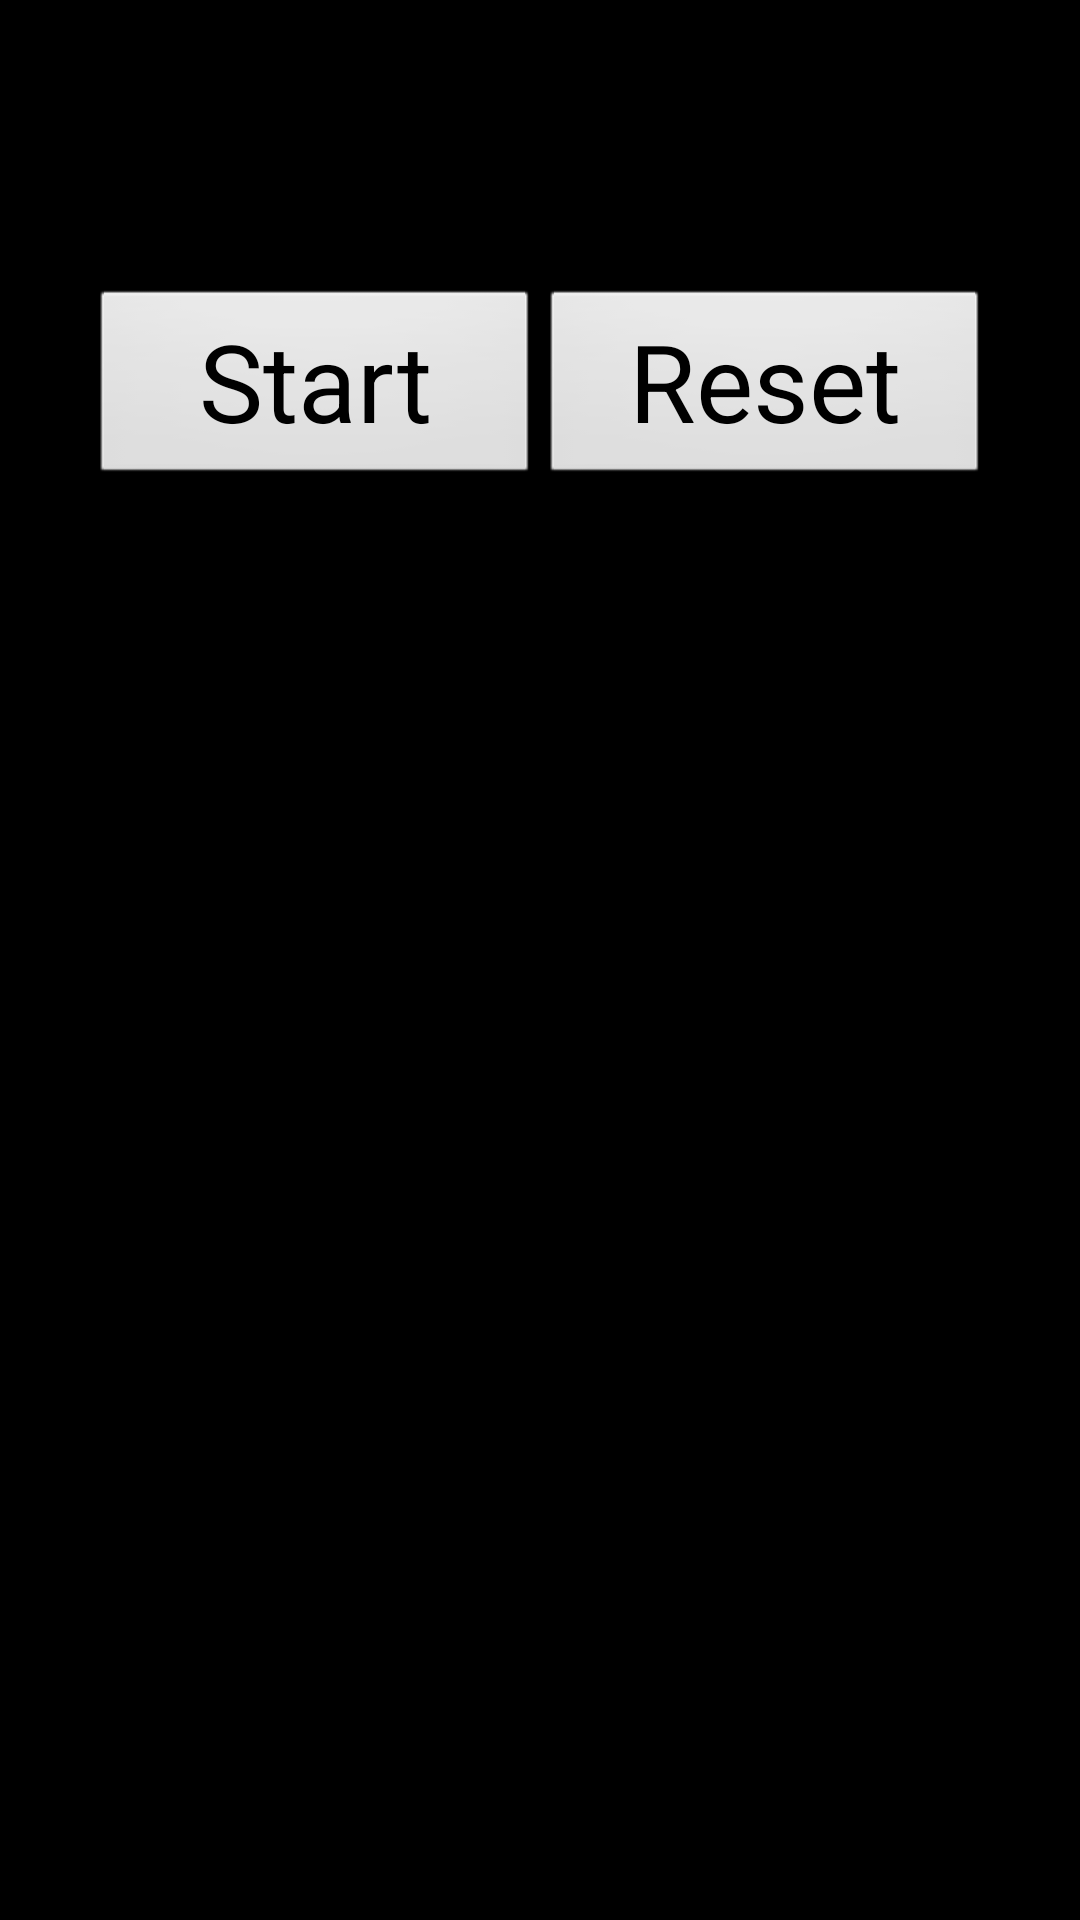

This screen was rendered from an Android layout file. Write that file and the resources it references.
<!-- AndroidManifest.xml: activity theme android:Theme.NoTitleBar -->
<!-- res/layout/stopwatch.xml -->
<?xml version="1.0" encoding="utf-8"?>

<LinearLayout
  xmlns:android="http://schemas.android.com/apk/res/android"
  android:layout_width="fill_parent"
  android:layout_height="fill_parent"
  android:gravity="center_horizontal"
  android:orientation="vertical">
  <TextView
    android:id="@+id/ElapsedTime"
    android:layout_width="wrap_content"
    android:layout_height="wrap_content"
    android:gravity="center"
    android:textSize="72sp"/>
  <LinearLayout
    android:layout_width="wrap_content"
    android:layout_height="wrap_content"
    android:gravity="center">
    <Button 
      android:text="Start" 
      android:id="@+id/StartButton" 
      android:layout_width="wrap_content" 
      android:layout_height="wrap_content"
      android:textSize="36sp"
      android:paddingLeft="24dip"
      android:paddingRight="24dip"
      android:minWidth="150dip"
      android:onClick="onStartClicked"/>
    <Button 
      android:text="Pause" 
      android:id="@+id/PauseButton" 
      android:layout_width="wrap_content" 
      android:layout_height="wrap_content"
      android:textSize="36sp"
      android:paddingLeft="24dip"
      android:paddingRight="24dip"
      android:minWidth="150dip"
      android:onClick="onPauseClicked"
      android:visibility="gone"/>
    <Button 
      android:text="Reset" 
      android:id="@+id/ResetButton" 
      android:layout_width="wrap_content" 
      android:layout_height="wrap_content"
      android:textSize="36sp"
      android:paddingLeft="24dip"
      android:paddingRight="24dip"
      android:minWidth="150dip"
      android:onClick="onResetClicked"/>
  </LinearLayout>

</LinearLayout>
<!-- resources referenced by this layout -->
<resources>

</resources>
